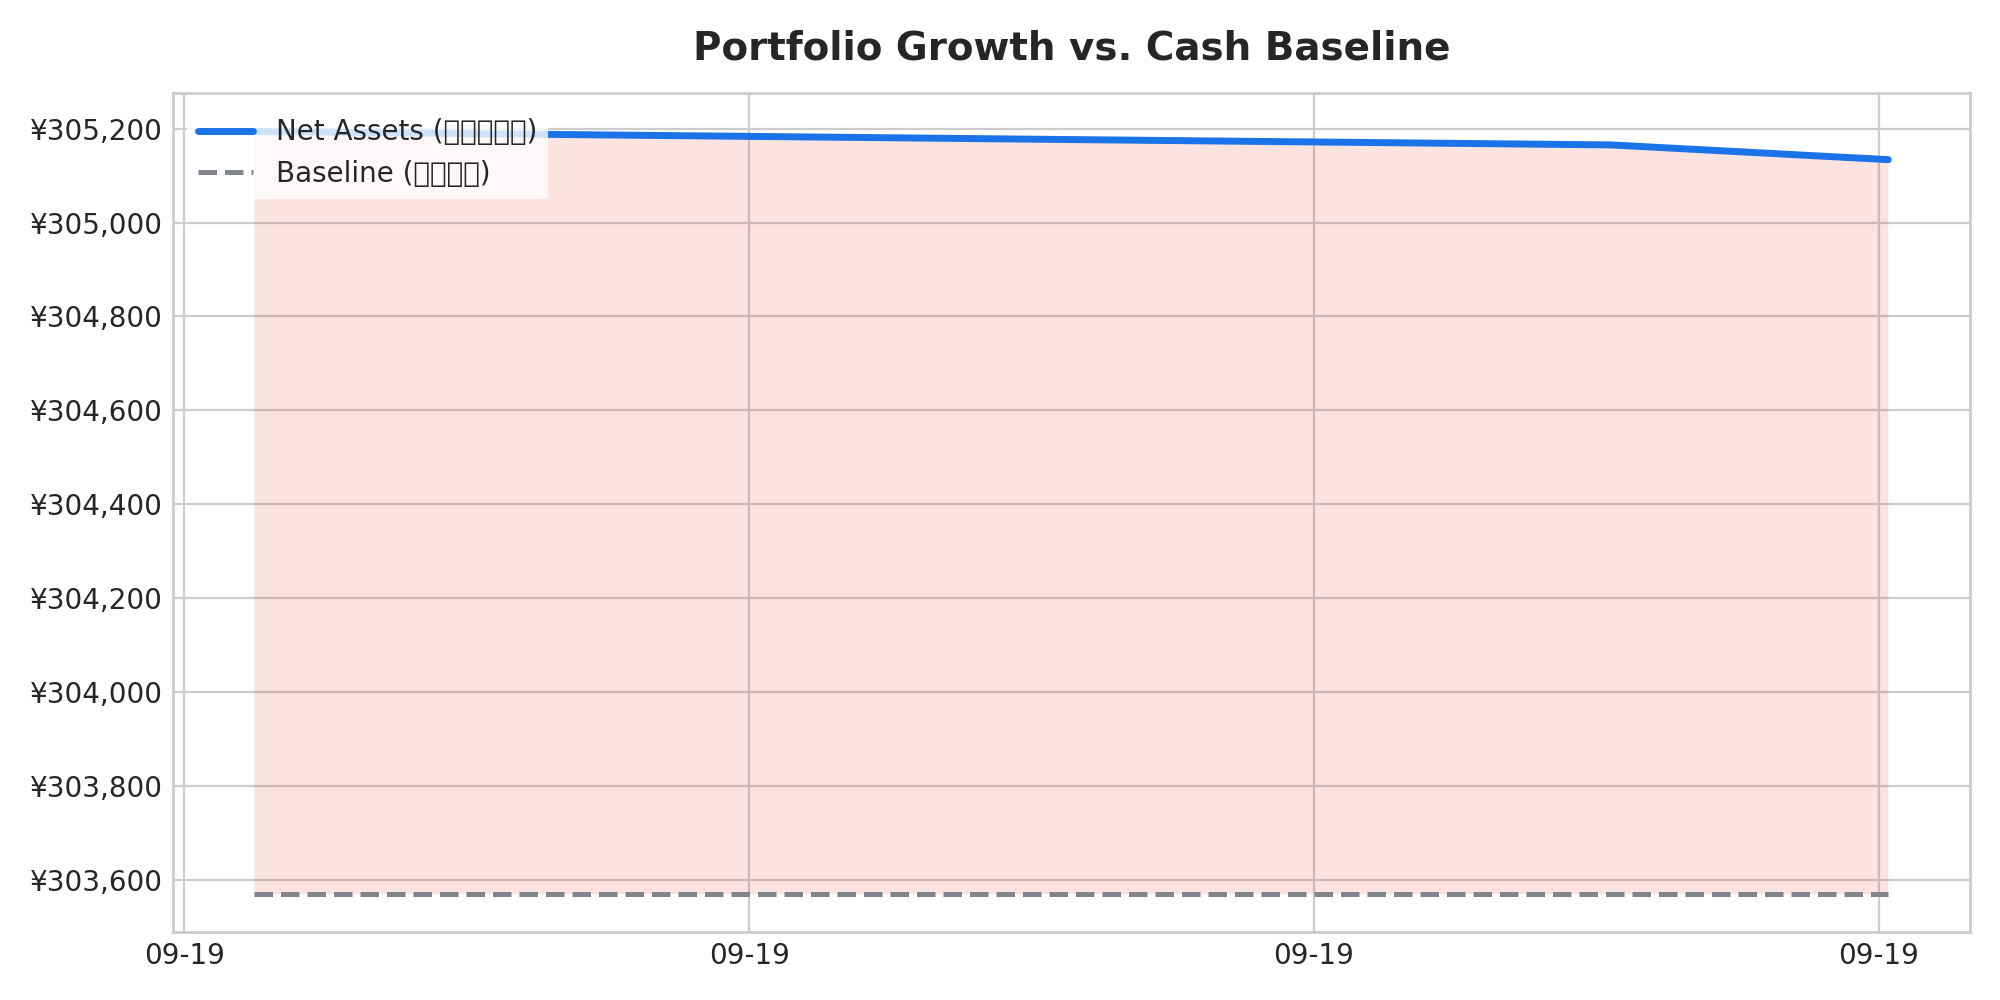

The data file committed next to this chart (first rows):
timestamp, net_assets, principal, total_assets, dt
2026-09-19T13:30:37.206107+08:00, 305194, 303569, 456979, 2026-09-19 13:30:37.206107+08:00
2026-09-19T13:42:37.666354+08:00, 305165, 303569, 456950, 2026-09-19 13:42:37.666354+08:00
2026-09-19T13:45:05.004747+08:00, 305134, 303569, 456919, 
